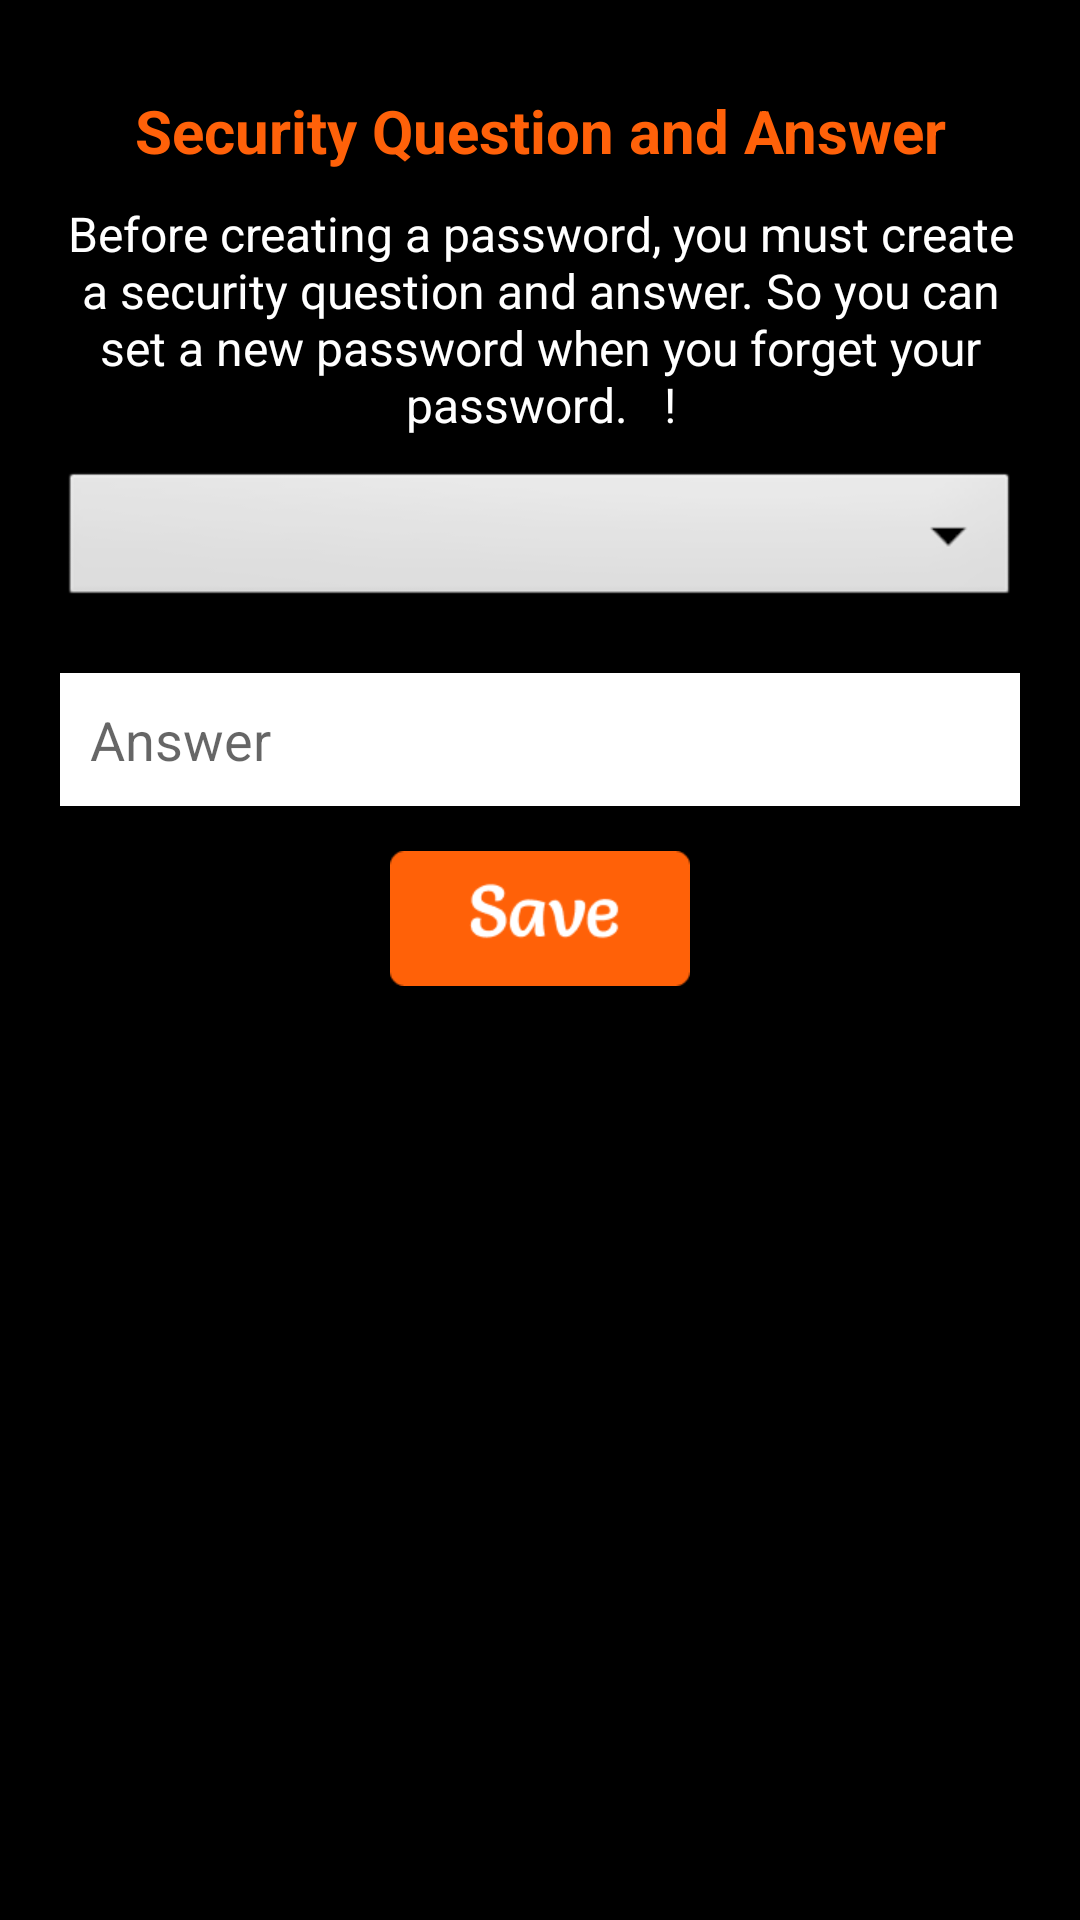

Write the Android layout XML for this screen, with the resource values it uses.
<!-- AndroidManifest.xml: application theme AppTheme -->
<!-- res/layout/dialog_custom.xml -->
<?xml version="1.0" encoding="utf-8"?>
<LinearLayout xmlns:android="http://schemas.android.com/apk/res/android"
    android:layout_width="match_parent"
    android:layout_height="match_parent"
    android:background="#000000"
    android:orientation="vertical"
    android:padding="20dp">

    <TextView
        android:paddingTop="10dp"
        android:layout_width="match_parent"
        android:layout_height="wrap_content"
        android:paddingBottom="10dp"

        android:text="Security Question and Answer"
        android:textAlignment="center"
        android:textColor="@color/colorPrimary"
        android:textSize="20sp"
        android:textStyle="bold" />

    <TextView
        android:layout_width="match_parent"
        android:layout_height="wrap_content"
        android:paddingBottom="10dp"
        android:text="Before creating a password, you must create a security question and answer. So you can set a new password when you forget your password.   !"
        android:textAlignment="center"
        android:textColor="@color/colorWhite"
        android:textSize="16sp" />

    <Spinner
        android:id="@+id/spinnerQuestion"
        android:layout_width="match_parent"
        android:layout_height="wrap_content"

        android:background="@android:drawable/btn_dropdown"
        android:outlineSpotShadowColor="@color/colorAccent"
        android:spinnerMode="dropdown" />

    <EditText
        android:id="@+id/answer"
        android:layout_width="match_parent"
        android:layout_height="wrap_content"
        android:layout_marginTop="20dp"
        android:background="#ffffff"
        android:hint="Answer"
        android:padding="10dp" />

    <ImageView
        android:id="@+id/saveAnswer"
        android:layout_width="100dp"
        android:layout_height="60dp"
        android:layout_gravity="center"
        android:paddingTop="15dp"
        android:src="@mipmap/btn_save" />
</LinearLayout>
<!-- resources referenced by this layout -->
<resources>
  <color name="colorAccent">#FF8D4E</color>
  <color name="colorPrimary">#FF6109</color>
  <color name="colorWhite">#FFFFFF</color>
  <!-- mipmap btn_save: png bitmap (mipmap-mdpi, 2829 bytes) -->
  <style name="AppTheme" parent="Theme.AppCompat.Light.DarkActionBar">
          
          <item name="colorPrimary">@color/colorPrimary</item>
          <item name="colorPrimaryDark">@color/colorPrimaryDark</item>
          <item name="colorAccent">@color/colorAccent</item>
      </style>
  <color name="colorPrimaryDark">#EA5400</color>
</resources>
